Photos from the image-classification dataset "dataset" in the GitHub repository AnikaSharma17/Retinal-Disease-Classification-Using-CNN-and-AC-GAN. Its 4 classes are: cholesterol, control, heart disease, hypertension.

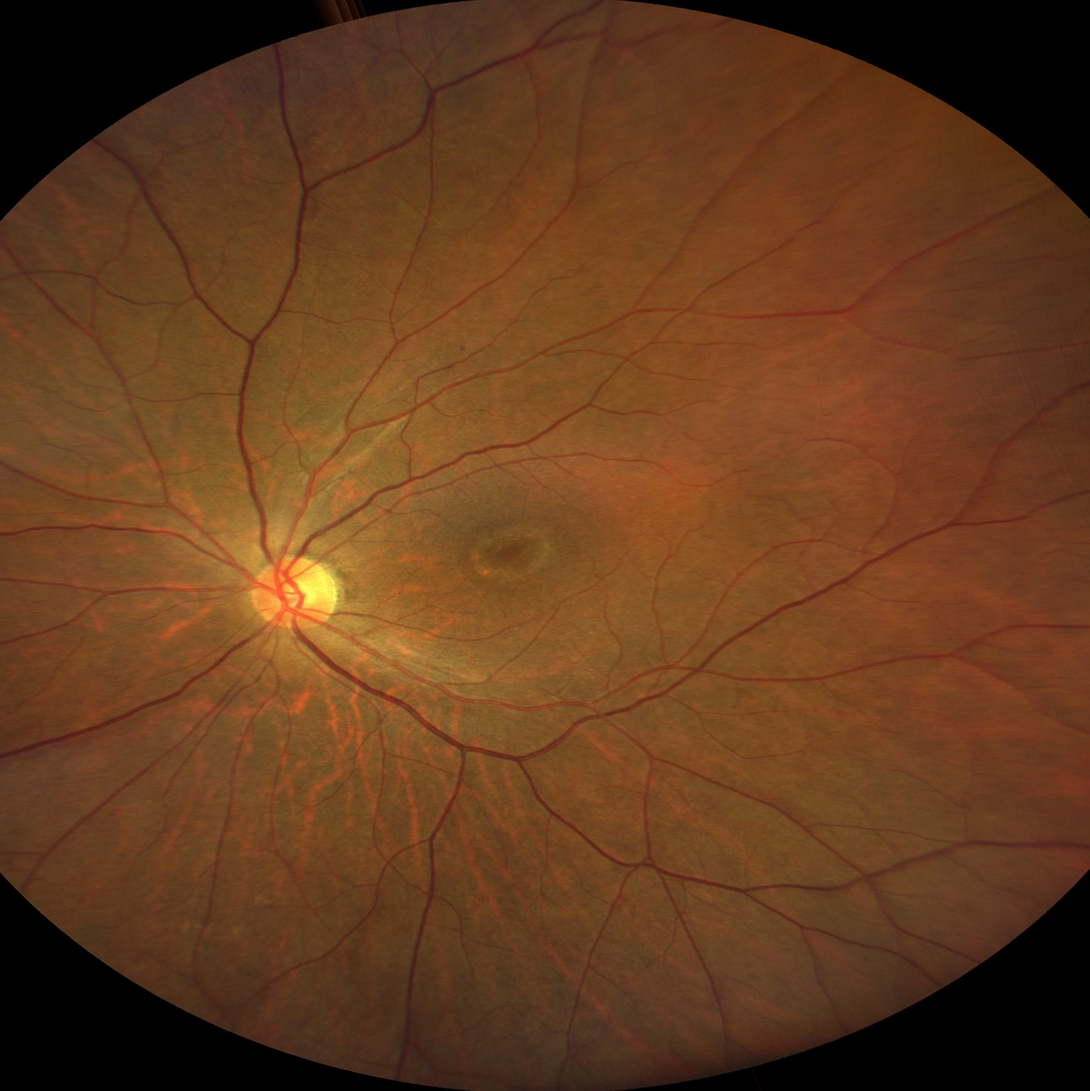
Label: control

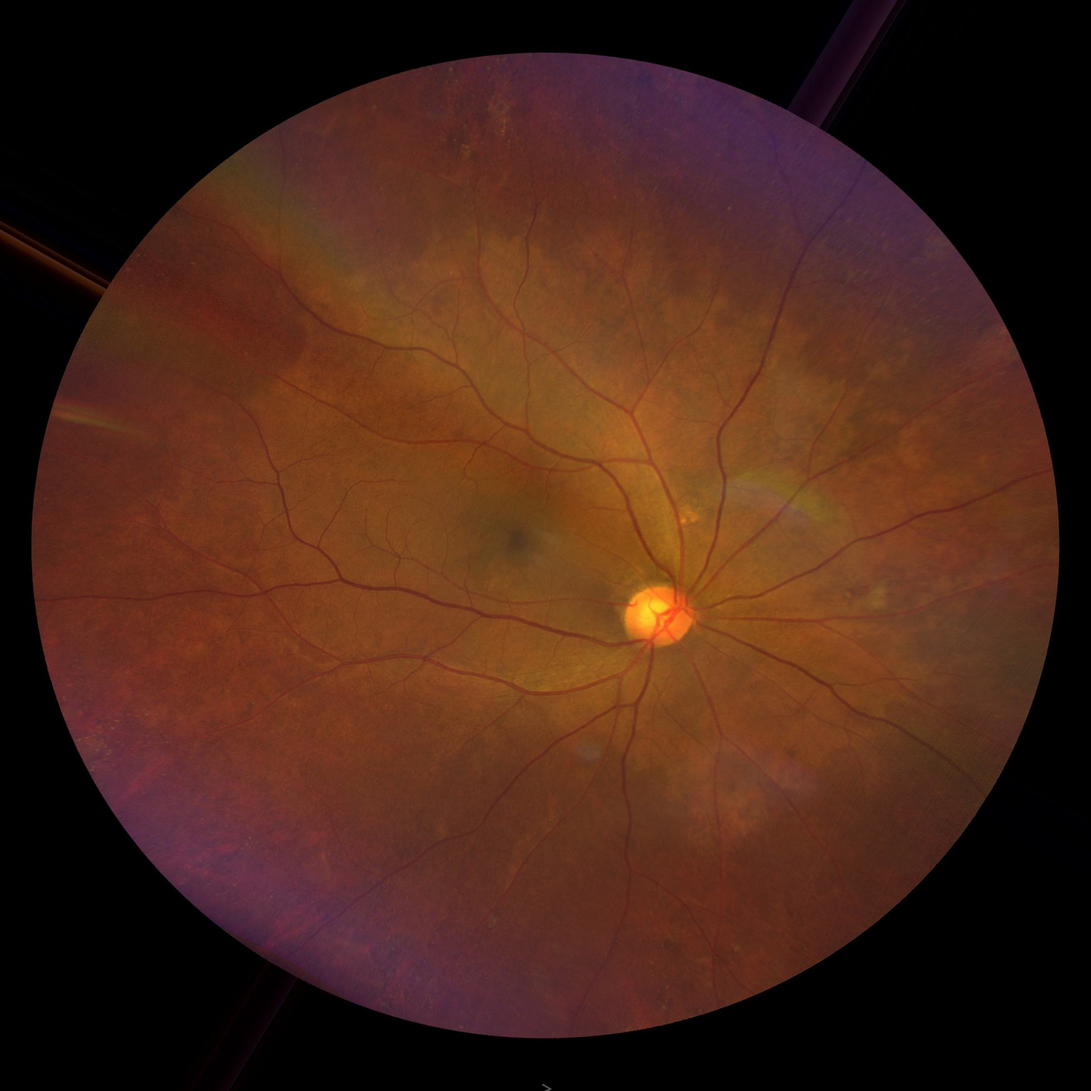
Label: hypertension

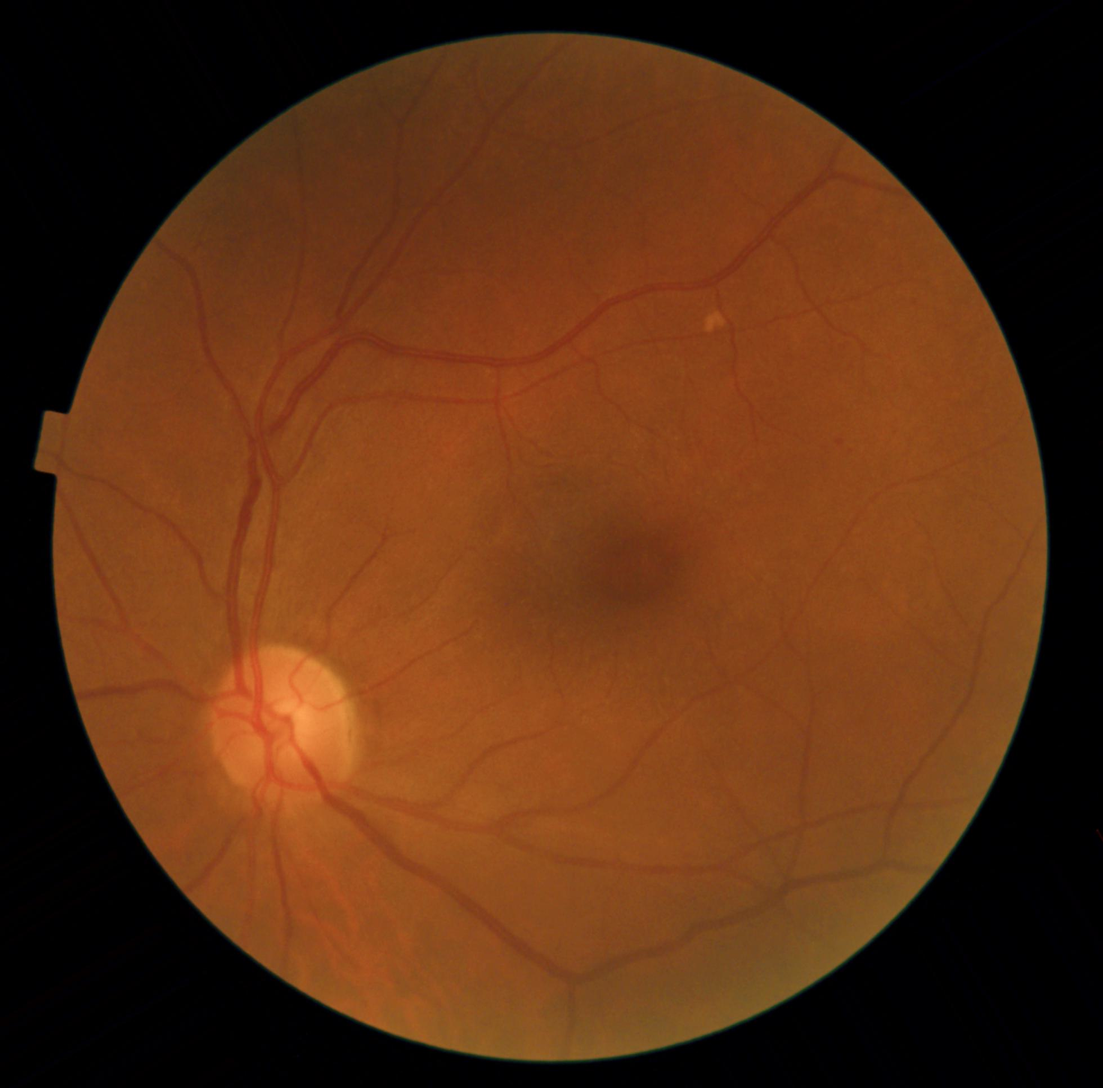
Label: hypertension

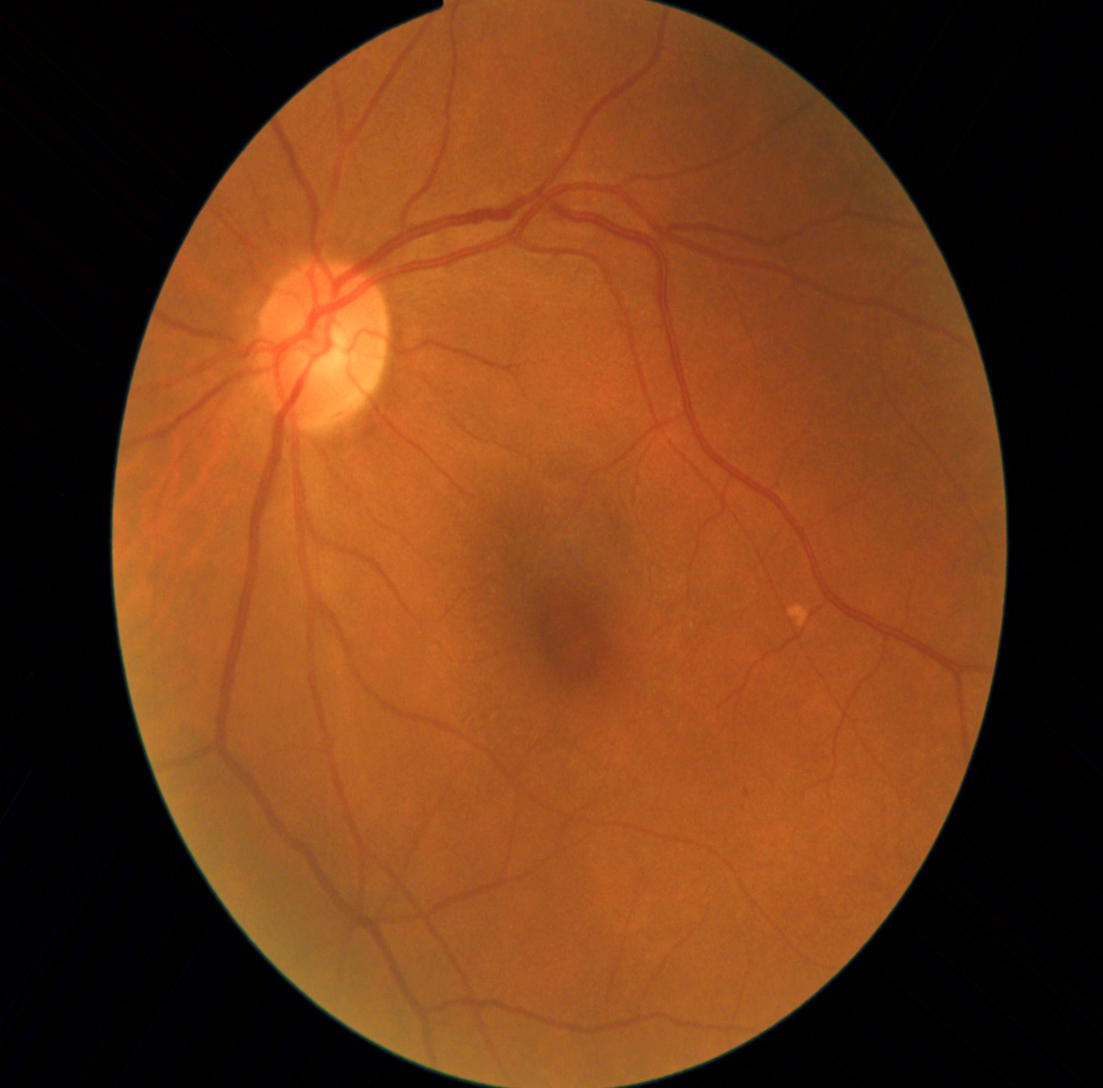
Label: heart disease

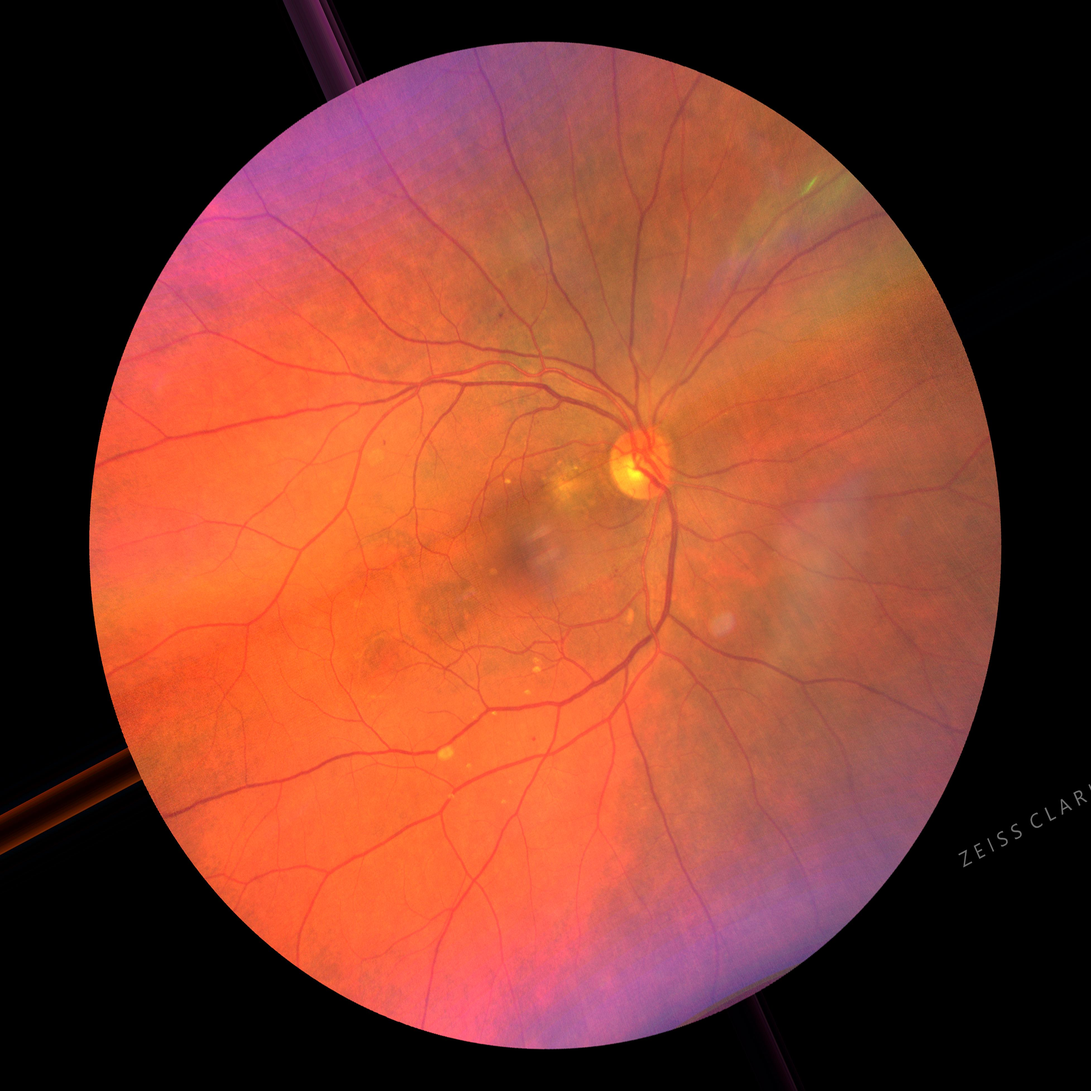
Label: heart disease

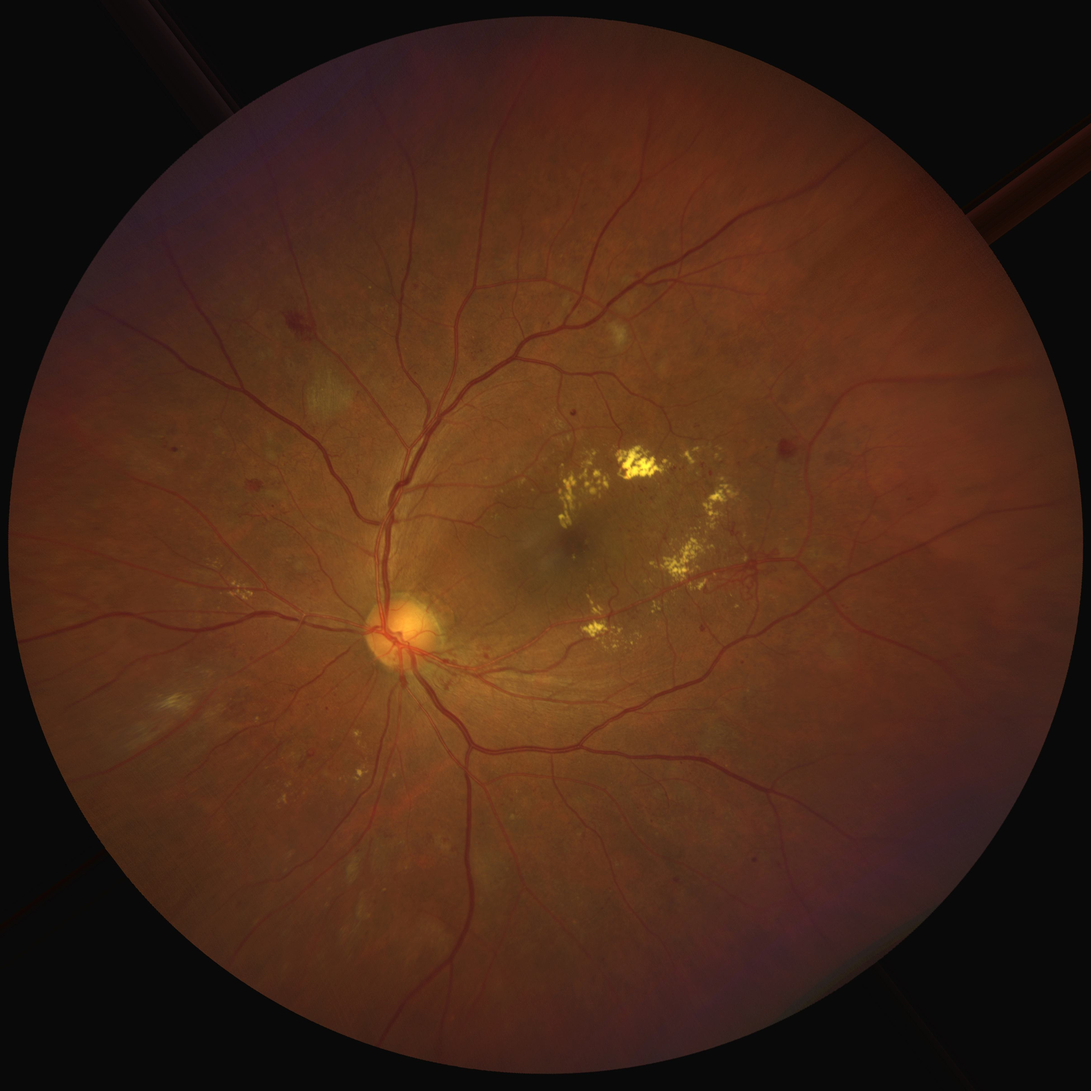
Label: cholesterol
